Dataset: dataset (GitHub, rickyreyes10/ResNet50_transfer_learning_with_Soccer_Dataset). Classes: soccer ball, soccer boots cleat, soccer goal net, soccer goalkeeper glove, soccer indoor soccer shoe, soccer jersey, soccer pants, soccer shin pads, soccer socks, soccer turf shoe.

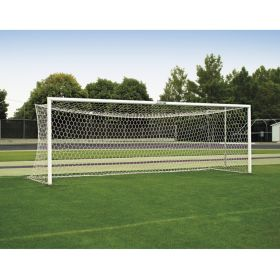
Label: soccer goal net

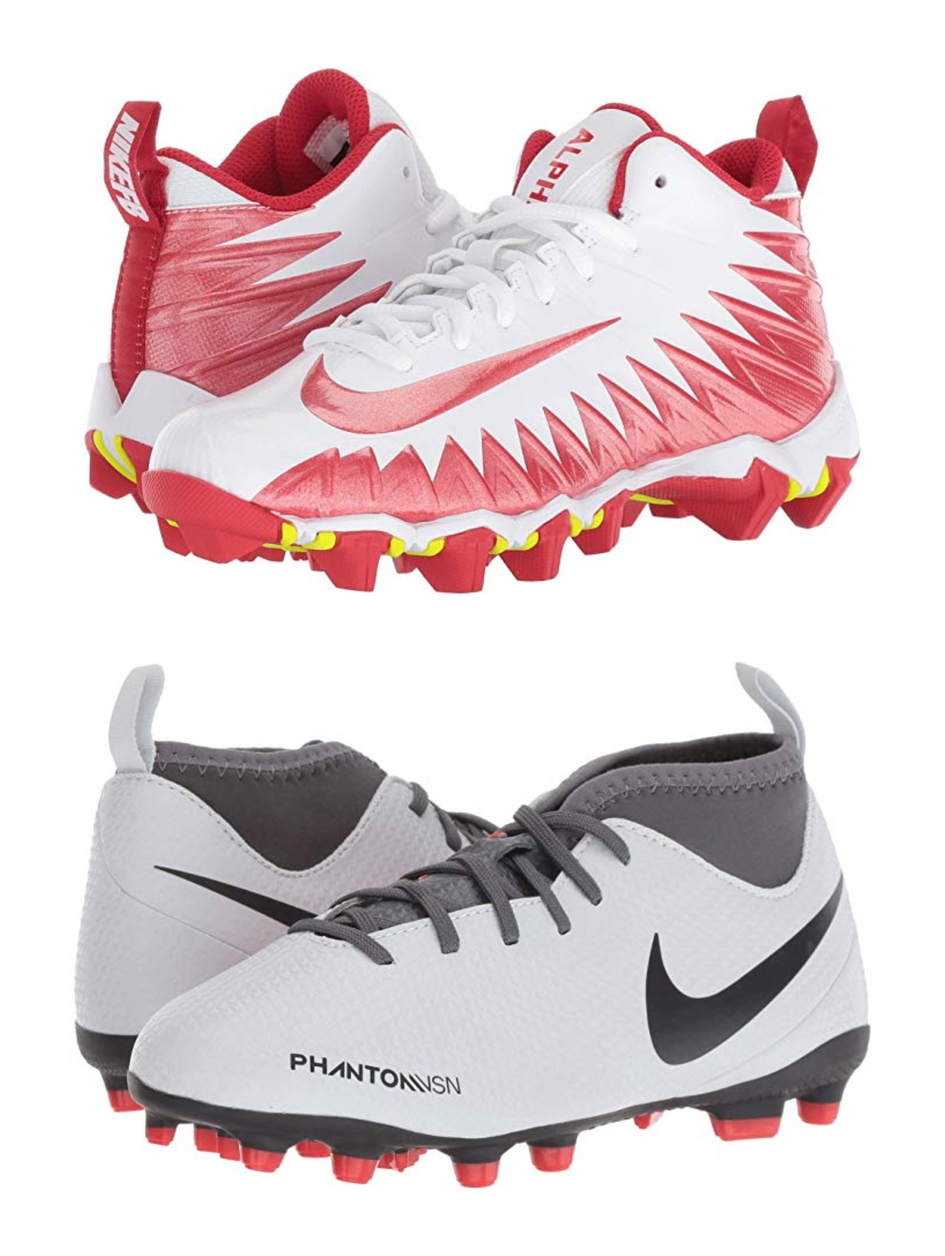
Label: soccer boots cleat

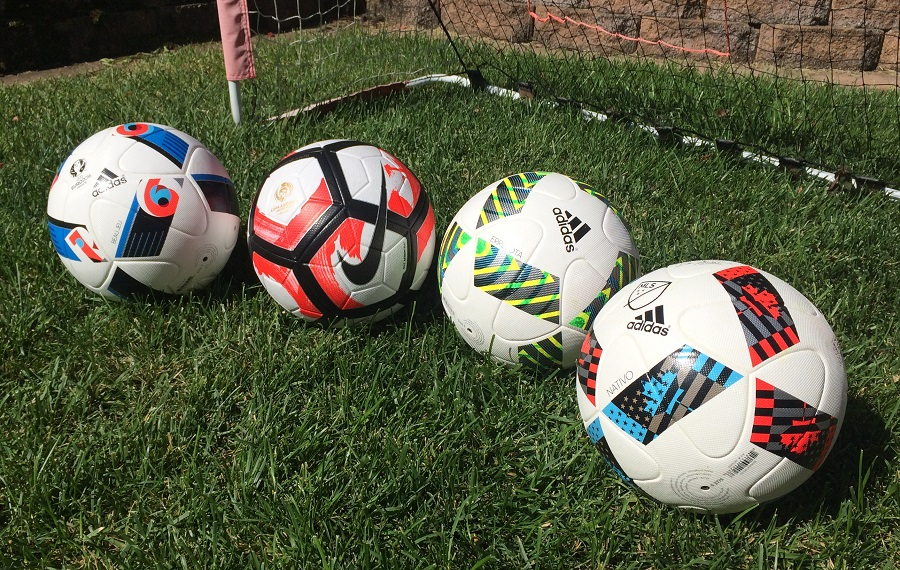
Label: soccer ball

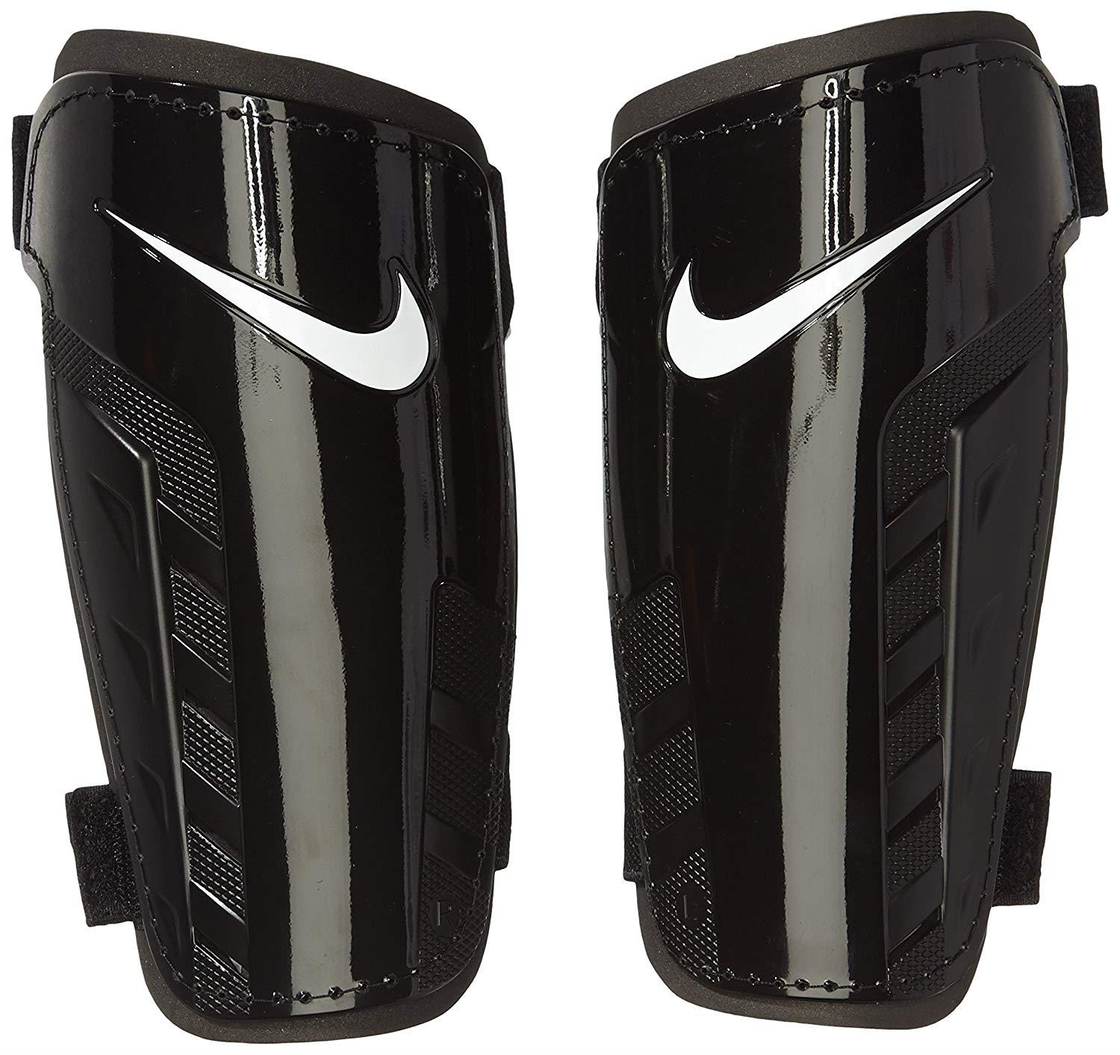
Label: soccer shin pads

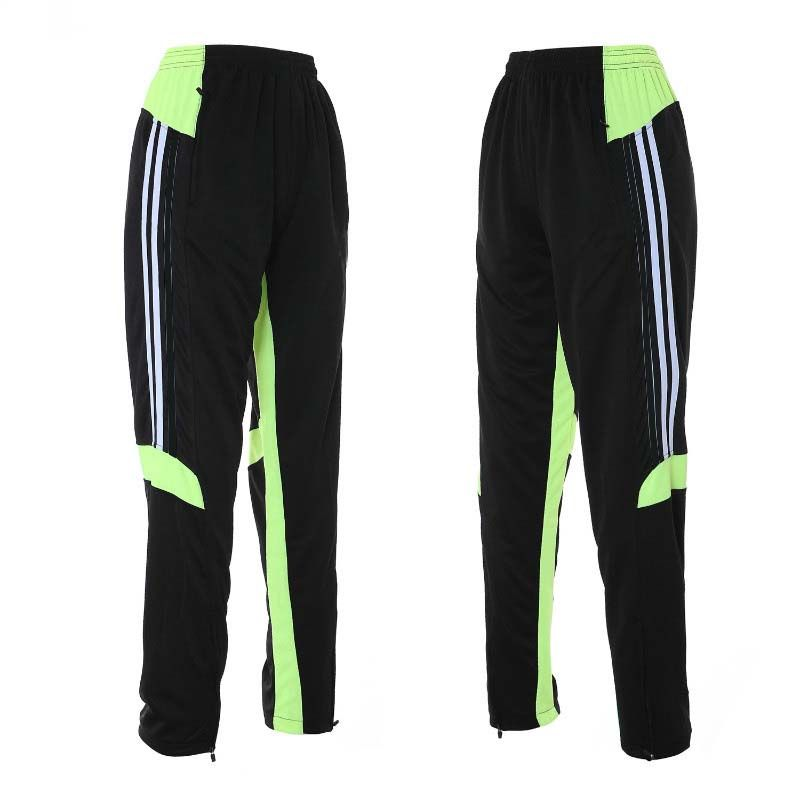
Label: soccer pants

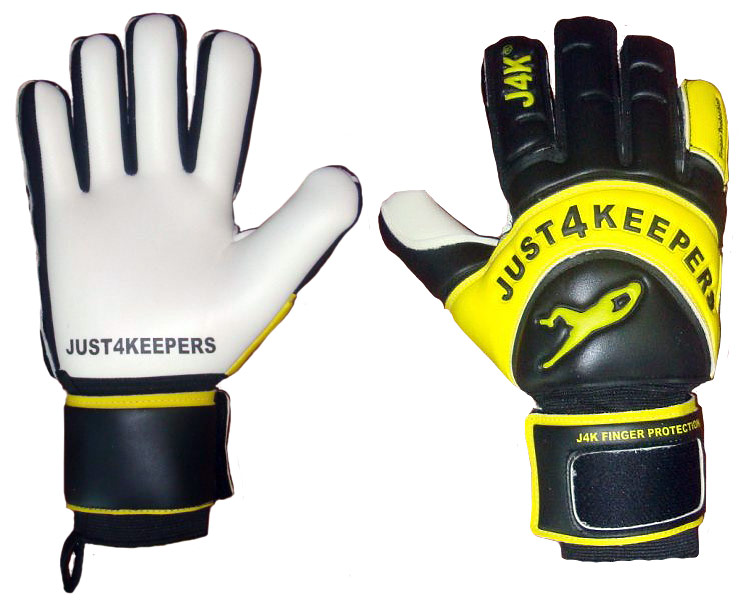
Label: soccer goalkeeper glove
